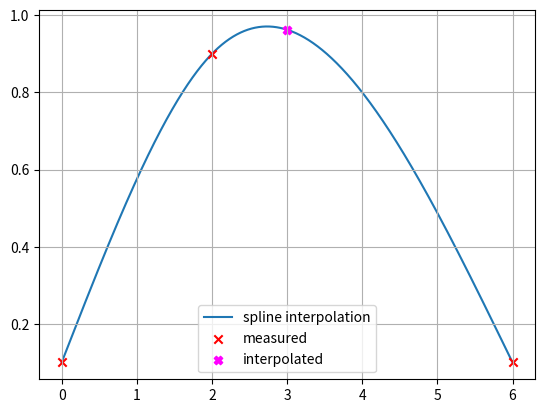

This figure's Python source:
# -*- coding: utf-8 -*-
"""
Created on Sat Jun 18 04:10:24 2022

[redacted]
"""

import numpy as np
import matplotlib.pyplot as plt

x = np.array([0,2,6], dtype=np.float64)  # Stützpunkte (Knoten) xi
y = np.array([0.1,0.9,0.1], dtype=np.float64)  # Stützpunkte (Knoten) yi
x_int = 3  # Zu interpolierender Wert



n = x.shape[0] - 1  # Anzahl Spline-Polynome
dim = 3
    


print('{} Spline-Polynome {}. Grades (je {} Koeffizienten) => {} * {} = {} Unbekannte => Es braucht {} Gleichungen.'.format(n, dim, dim+1, n, dim+1, (dim+1)*n, (dim+1)*n))

# Allgemeine Spline 3. Grades und deren Ableitungen:
# Si(x) = ai + bi(x - xi) + ci(x - xi)^2 + di(x - xi)^3
# Si'(x) = bi + ci * 2(x - xi) + di * 3(x - xi)^2
# Si''(x) = ci * 2 + di * 6(x - xi)
# Si'''(x) = di * 6

# Natürliche kubische Spline-Interpolation mit 3 Stützstellen
# -----------------------------------------------------------
# A = np.array([
#     # a0 a1 b0 b1 c0 c1 d0 d1
#     [1, 0, 0, 0, 0, 0, 0, 0],  
#     [0, 1, 0, 0, 0, 0, 0, 0],  
#     [1, 0, x[1]-x[0], 0, (x[1]-x[0])**2, 0, (x[1]-x[0])**3, 0],  
#     [0, 1, 0, x[2]-x[1], 0, (x[2]-x[1])**2, 0, (x[2]-x[1])**3], 
#     [0, 0, 1, -1, 2*(x[1]-x[0]), 0, 3*(x[1]-x[0])**2, 0], 
#     [0, 0, 0, 1, 0, 2*(x[2]-x[1]), 0, 3*(x[2]-x[1])**2],                   
#     [0, 0, 0, 0, 0, 2, 0, 6*(x[2]-x[1])],  
#     [0, 0, 0, 0, 2, 0, 0, 0]
# ], dtype=np.float64)
A = np.array([
    # a0 a1 b0 b1 c0 c1 d0 d1
    [1, 0, 0, 0, 0, 0, 0, 0],  # S0(x0) = y0 <=> a0 + b0(x0 - x0) + c0(x0 - x0)^2 + d0(x0 - x0)^3 = y0 <=> a0 = y0 (Spline 0 muss durch (x0, y0) gehen)
    [0, 1, 0, 0, 0, 0, 0, 0],  # S1(x1) = y1 <=> a1 + b1(x1 - x1) + c1(x1 - x1)^2 + d1(x1 - x1)^3 = y1 <=> a1 = y1 (Spline 1 muss durch (x1, y1) gehen)
    [1, 0, x[1]-x[0], 0, (x[1]-x[0])**2, 0, (x[1]-x[0])**3, 0],  # S0(x1) = S1(x1) <=> S0(x1) = y1 <=> a0 + b0(x1 - x0) + c0(x1 - x0)^2 + d0(x1 - x0)^3 = y1 (Spline 0 und 1 müssen sich im Punkt (x1, y1) treffen <=> Spline 0 muss durch (x1, y1) gehen)
    [0, 1, 0, x[2]-x[1], 0, (x[2]-x[1])**2, 0, (x[2]-x[1])**3],  # S1(x2) = y2 <=> a1 + b1(x2 - x1) + c1(x2 - x1)^2 + d1(x2 - x1)^3 = y2 (Spline 1 muss durch (x2, y2) gehen (letzter Stützpunkt))
    [0, 0, 1, -1, 2*(x[1]-x[0]), 0, 3*(x[1]-x[0])**2, 0],  # S0'(x1) = S1'(x1) <=> S0'(x1) - S1'(x1) = 0 <=> b0 - b1 + c0 * 2(x1 - x0) - c1 * 2(x1 - x1) + d0 * 3(x1 - x0)^2 - d1 * 3(x1 - x1)^2 = 0 <=> b0 - b1 + c0 * 2(x1 - x0) + d0 * 3(x1 - x0)^2 = 0 (Keine Knicke zwischen S0 und S1)
    [0, 0, 0, 0, 2, -2, 6*(x[1]-x[0]), 0],  # S0''(x1) = S1''(x1) <=> S0''(x1) - S1''(x1) = 0 <=> c0 * 2 - c1 * 2 + d0 * 6(x1 - x0) - d0 * 6(x1 - x1) = 0 <=> c0 * 2 - c1 * 2 + d0 * 6(x1 - x0) = 0 (Gleiche Krümmung zwischen S0 und S1)
    [0, 0, 0, 0, 2, 0, 0, 0],              # NATÜRLICHE SPLINE: S0''(x0) = 0 <=> c0 * 2 + d0 * 6(x0 - x0) = 0 <=> c0 * 2 = 0 (Krümmung in Knoten x0 soll 0 sein)
    [0, 0, 0, 0, 0, 2, 0, 6*(x[2]-x[1])]   # NATÜRLICHE SPLINE: S1''(x2) = 0 <=> c1 * 2 + d1 * 6(x2 - x1) = 0 (Krümmung in Knoten x2 soll 0 sein)
], dtype=np.float64)

b = np.array([
    y[0],  # S0(x0) = y0
    y[1],  # S1(x1) = y1
    y[1],  # S0(x1) = y1
    y[2],  # S1(x2) = y2
    0,  # S0'(x1) - S1'(x1) = 0
    0,  # S0''(x1) - S1''(x1) = 0
    0,  # S0''(x0) = 0
    0,  # S1''(x2) = 0
], dtype=np.float64)

print('\nLöse LGS Ax = b mit')
print('A = \n{}'.format(A))
print('b = {}'.format(b))

print('LGS wird gelöst...\n')

abcd = np.linalg.solve(A, b)
a = abcd[0:2]
b = abcd[2:4]
c = abcd[4:6]
d = abcd[6:]

print('x = {}'.format(abcd))
print('a = {}'.format(a))
print('b = {}'.format(b))
print('c = {}'.format(c))
print('d = {}'.format(d))

print('\nDiese Werte jetzt einsetzen in Si(x) = ai + bi(x - xi) + ci(x - xi)^2 + di(x - xi)^3:')

for i in range(n):
    print('\tS{}(x) = {} + {} * (x - {}) + {} * (x - {})^2 + {} * (x - {})^3'.format(i, a[i], b[i], x[i], c[i], x[i], d[i], x[i]))

print('\nBestimmen, welches Spline-Polynom verwendet werden muss (Vergleich mit den Stützstellen)')

i = np.max(np.where(x <= x_int))  # Finde die Stützstelle, deren x-Wert am grössten, aber gerade noch kleiner ist als x_int
print('Für x_int = {} muss S{} verwendet werden.'.format(x_int, i))

y_int = a[i] + b[i] * (x_int - x[i]) + c[i] * (x_int - x[i]) ** 2 + d[i] * (x_int - x[i]) ** 3

print('S{}({}) = {}'.format(i, x_int, y_int))


# PLOTTING
xx = np.arange(x[0], x[-1], (x[-1] - x[0]) / 10000)  # Plot-X-Werte

# Bestimme für jeden x-Wert, welches Spline-Polynom gilt
xxi = [np.max(np.where(x <= xxk)) for xxk in xx]

# Bestimme die interpolierten Werte für jedes x
yy = [a[xxi[k]] + b[xxi[k]] * (xx[k] - x[xxi[k]]) + c[xxi[k]] * (xx[k] - x[xxi[k]]) ** 2 + d[xxi[k]] * (xx[k] - x[xxi[k]]) ** 3 for k in range(xx.shape[0])]

plt.figure(1)
plt.grid()
plt.plot(xx, yy, zorder=0, label='spline interpolation')
plt.scatter(x, y, marker='x', color='r', zorder=1, label='measured')
plt.scatter(x_int, y_int, marker='X', color='fuchsia', label='interpolated')
plt.legend()
plt.show()
